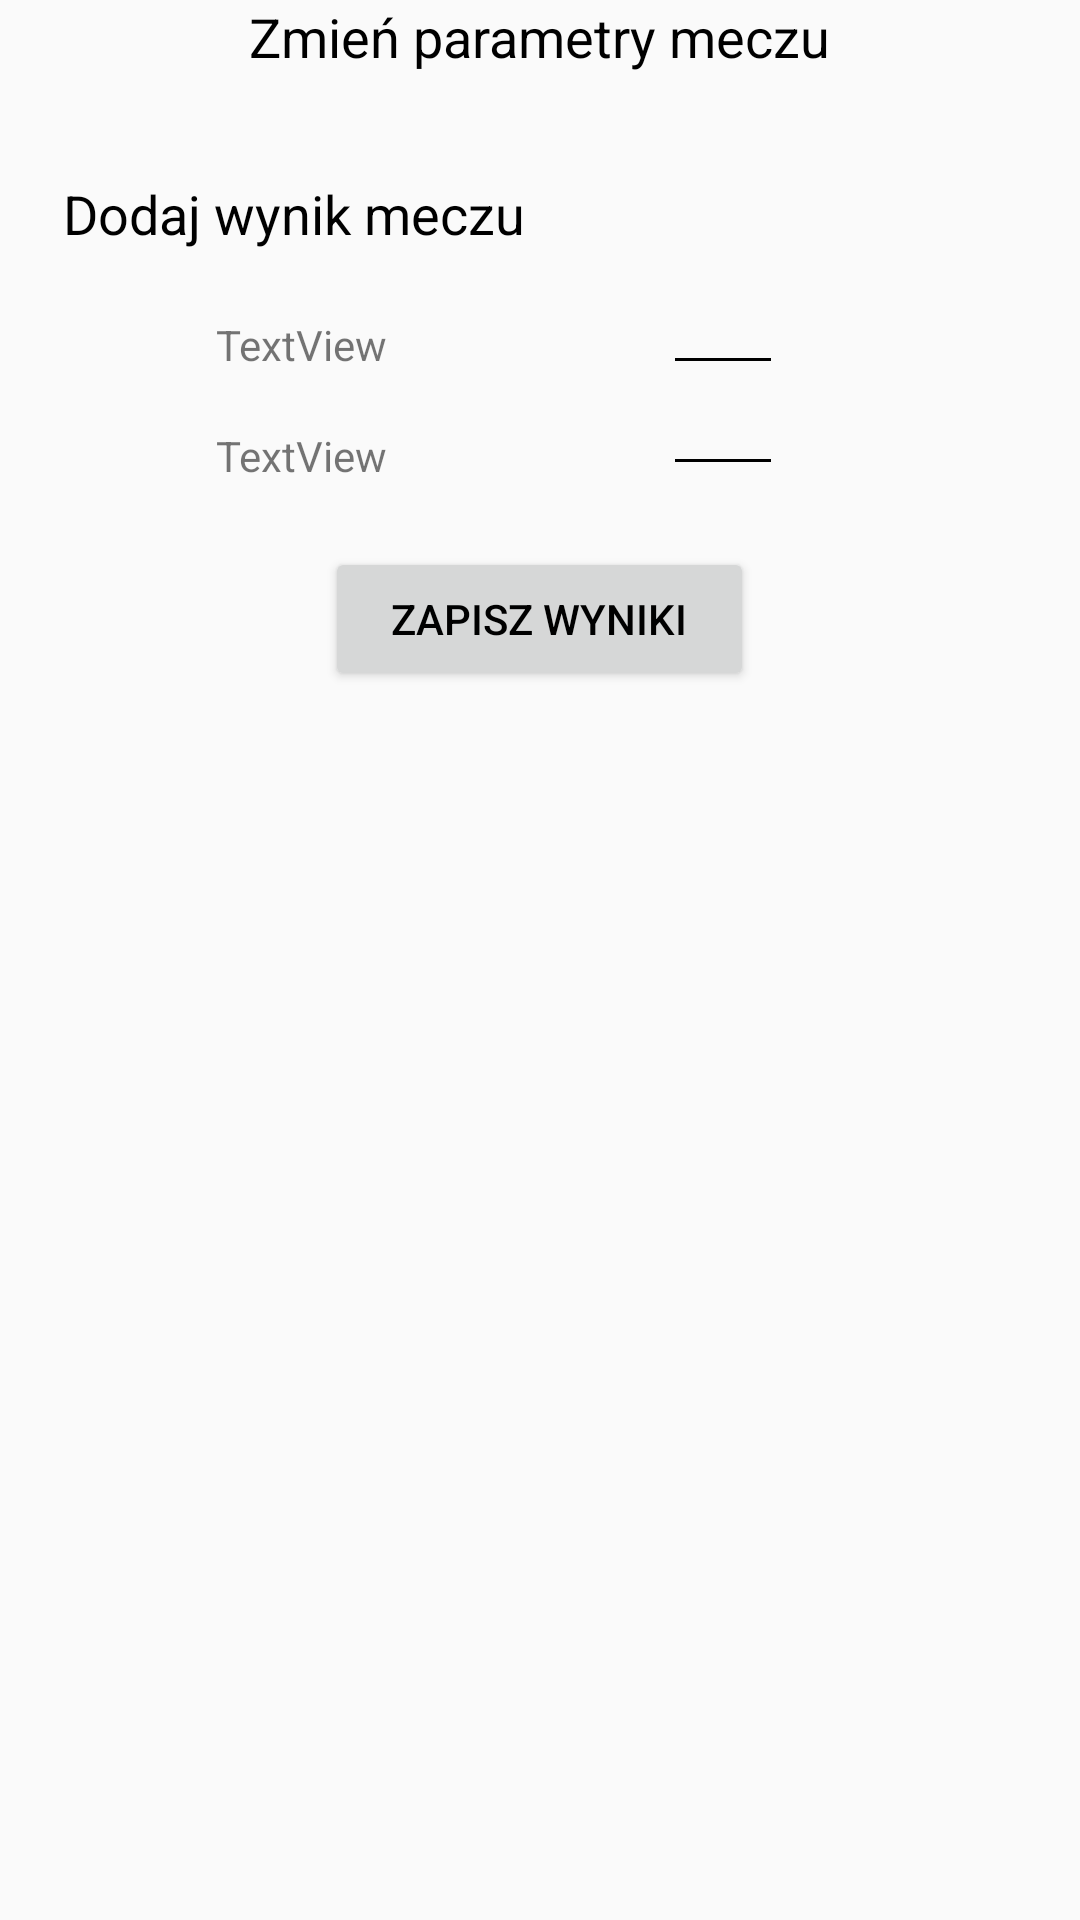

This screen was rendered from an Android layout file. Write that file and the resources it references.
<!-- AndroidManifest.xml: application theme AppTheme -->
<!-- res/layout/fragment_match.xml -->
<?xml version="1.0" encoding="utf-8"?>
<RelativeLayout xmlns:android="http://schemas.android.com/apk/res/android"
    xmlns:tools="http://schemas.android.com/tools"
    android:layout_width="match_parent"
    android:layout_height="match_parent">

    <TextView
        android:id="@+id/textView4"
        android:layout_width="wrap_content"
        android:layout_height="37dp"
        android:layout_alignParentTop="true"
        android:layout_centerHorizontal="true"
        android:layout_marginTop="0dp"
        android:text="@string/title_match_view"
        android:textAppearance="@android:style/TextAppearance.Material.Medium" />

    <TextView
        android:id="@+id/textView3"
        android:layout_width="wrap_content"
        android:layout_height="wrap_content"
        android:layout_alignParentStart="true"
        android:layout_alignParentTop="true"
        android:layout_alignParentEnd="true"
        android:layout_marginStart="21dp"
        android:layout_marginTop="59dp"
        android:layout_marginEnd="27dp"
        android:text="@string/subsection_title_match_score"
        android:textAppearance="@android:style/TextAppearance.Material.Medium" />

    <TextView
        android:id="@+id/team2_name"
        android:layout_width="110dp"
        android:layout_height="wrap_content"
        android:layout_below="@+id/textView3"
        android:layout_alignParentStart="true"
        android:layout_alignParentEnd="true"
        android:layout_marginStart="72dp"
        android:layout_marginTop="59dp"
        android:layout_marginEnd="229dp"
        android:text="TextView" />

    <TextView
        android:id="@+id/team1_name"
        android:layout_width="110dp"
        android:layout_height="wrap_content"
        android:layout_below="@+id/textView3"
        android:layout_alignParentStart="true"
        android:layout_alignParentEnd="true"
        android:layout_marginStart="72dp"
        android:layout_marginTop="22dp"
        android:layout_marginEnd="229dp"
        android:text="TextView" />

    <EditText
        android:id="@+id/team2_score"
        android:layout_width="91dp"
        android:layout_height="wrap_content"
        android:layout_alignBottom="@+id/team2_name"
        android:layout_alignParentStart="true"
        android:layout_alignParentEnd="true"
        android:layout_marginStart="221dp"
        android:layout_marginEnd="99dp"
        android:layout_marginBottom="-1dp"
        android:ems="10"
        android:inputType="number" />

    <EditText
        android:id="@+id/team1_score"
        android:layout_width="91dp"
        android:layout_height="wrap_content"
        android:layout_alignBottom="@+id/team2_name"
        android:layout_alignParentStart="true"
        android:layout_alignParentEnd="true"
        android:layout_marginStart="221dp"
        android:layout_marginEnd="99dp"
        android:layout_marginBottom="33dp"
        android:ems="10"
        android:inputType="number" />

    <Button
        android:id="@+id/button_save_scores"
        android:layout_width="143dp"
        android:layout_height="wrap_content"
        android:layout_below="@+id/team2_score"
        android:layout_centerHorizontal="true"
        android:layout_marginTop="21dp"
        android:layout_marginBottom="0dp"
        android:text="@string/save_scores" />

</RelativeLayout>
<!-- resources referenced by this layout -->
<resources>
  <string name="save_scores">Zapisz wyniki</string>
  <string name="subsection_title_match_score">Dodaj wynik meczu</string>
  <string name="title_match_view">Zmień parametry meczu</string>
  <style name="AppTheme" parent="android:Theme.Material.Light">
          
          <item name="android:colorPrimary">@color/primaryColor</item>
          <item name="android:colorPrimaryDark">@color/primaryDarkColor</item>
          <item name="android:textColorSecondary">@color/secondaryTextColor</item>
          <item name="android:colorSecondary">@color/secondaryColor</item>
          <item name="android:colorAccent">@color/secondaryColor</item>
          <item name="android:textColorPrimary">@color/primaryTextColor</item>
          <item name="android:textColorPrimaryInverse">@color/primaryTextColorInverse</item>
          <item name="android:textColorSecondaryInverse">@color/secondaryTextColorInverse</item>
      </style>
  <color name="primaryColor">#ffca28</color>
  <color name="primaryDarkColor">#c79a00</color>
  <color name="secondaryTextColor">#000000</color>
  <color name="secondaryColor">#4fc3f7</color>
  <color name="primaryTextColor">#000000</color>
  <color name="primaryTextColorInverse">#FFFFFF</color>
  <color name="secondaryTextColorInverse">#FFFFFF</color>
</resources>
